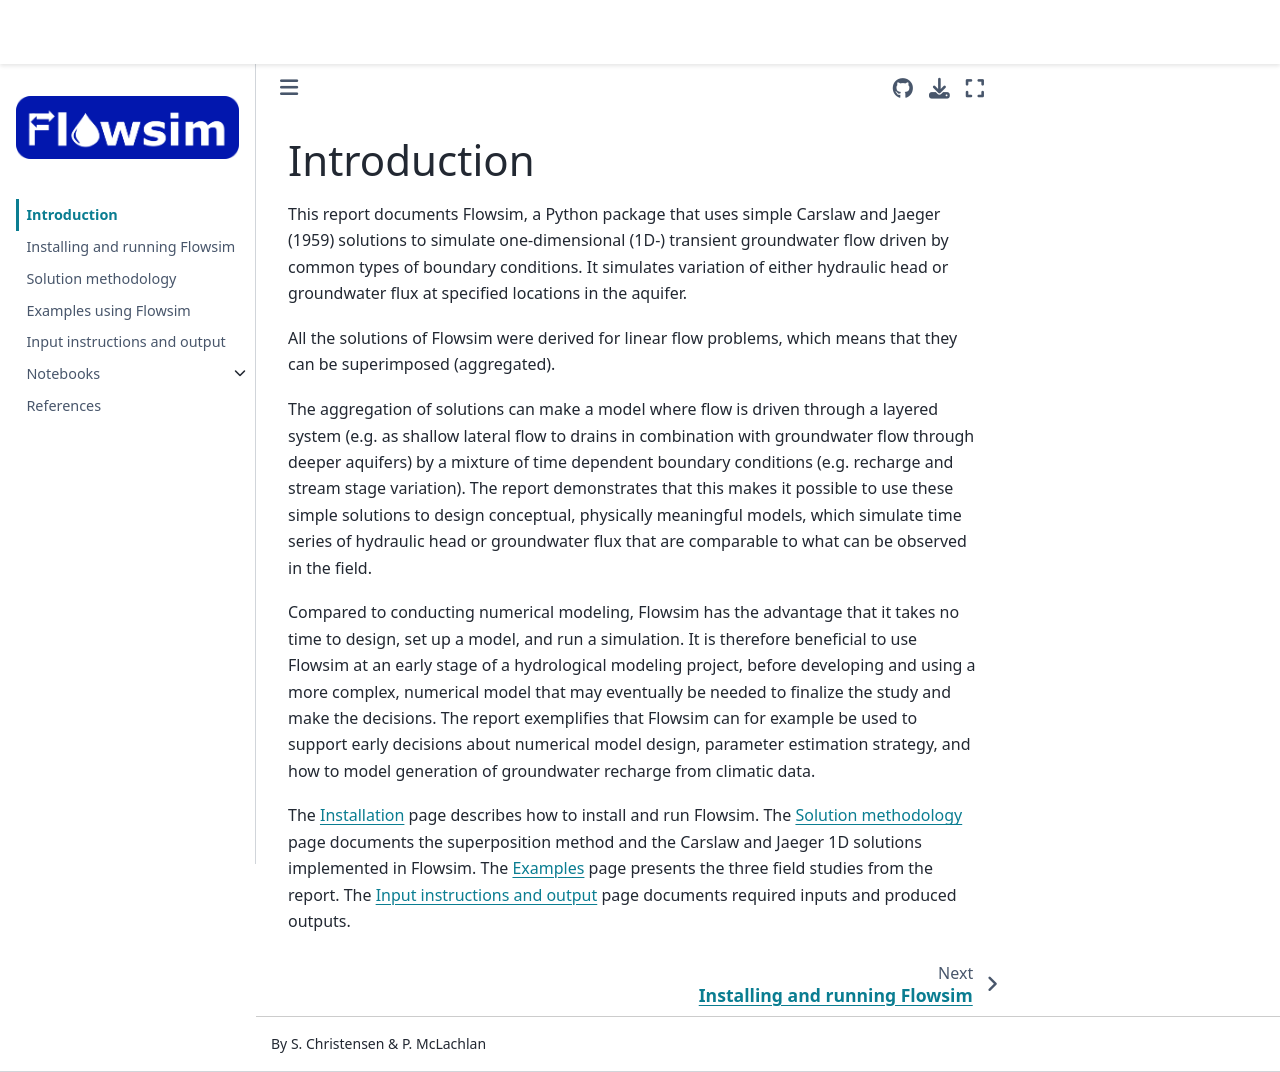

repository: SteenChr/flowsim · page: introduction.html · generator: jekyll

# Introduction

This report documents Flowsim, a Python package that uses simple Carslaw and Jaeger (1959) solutions to simulate one-dimensional (1D-) transient groundwater flow driven by common types of boundary conditions. It simulates variation of either hydraulic head or groundwater flux at specified locations in the aquifer. 

All the solutions of Flowsim were derived for linear flow problems, which means that they can be superimposed (aggregated). 

The aggregation of solutions can make a model where flow is driven through a layered system (e.g. as shallow lateral flow to drains in combination with groundwater flow through deeper aquifers) by a mixture of time dependent boundary conditions (e.g. recharge and stream stage variation). The report demonstrates that this makes it possible to use these simple solutions to design conceptual, physically meaningful models, which simulate time series of hydraulic head or groundwater flux that are comparable to what can be observed in the field.

Compared to conducting numerical modeling, Flowsim has the advantage that it takes no time to design, set up a model, and run a simulation. It is therefore beneficial to use Flowsim at an early stage of a hydrological modeling project, before developing and using a more complex, numerical model that may eventually be needed to finalize the study and make the decisions. The report exemplifies that Flowsim can for example be used to support early decisions about numerical model design, parameter estimation strategy, and how to model generation of groundwater recharge from climatic data.

The [Installation](installation.md) page describes how to install and run Flowsim.
The [Solution methodology](methodology.md) page documents the superposition
method and the Carslaw and Jaeger 1D solutions implemented in Flowsim.
The [Examples](examples.md) page presents the three field studies from the report.
The [Input instructions and output](inputs.md) page documents required inputs and
produced outputs.
